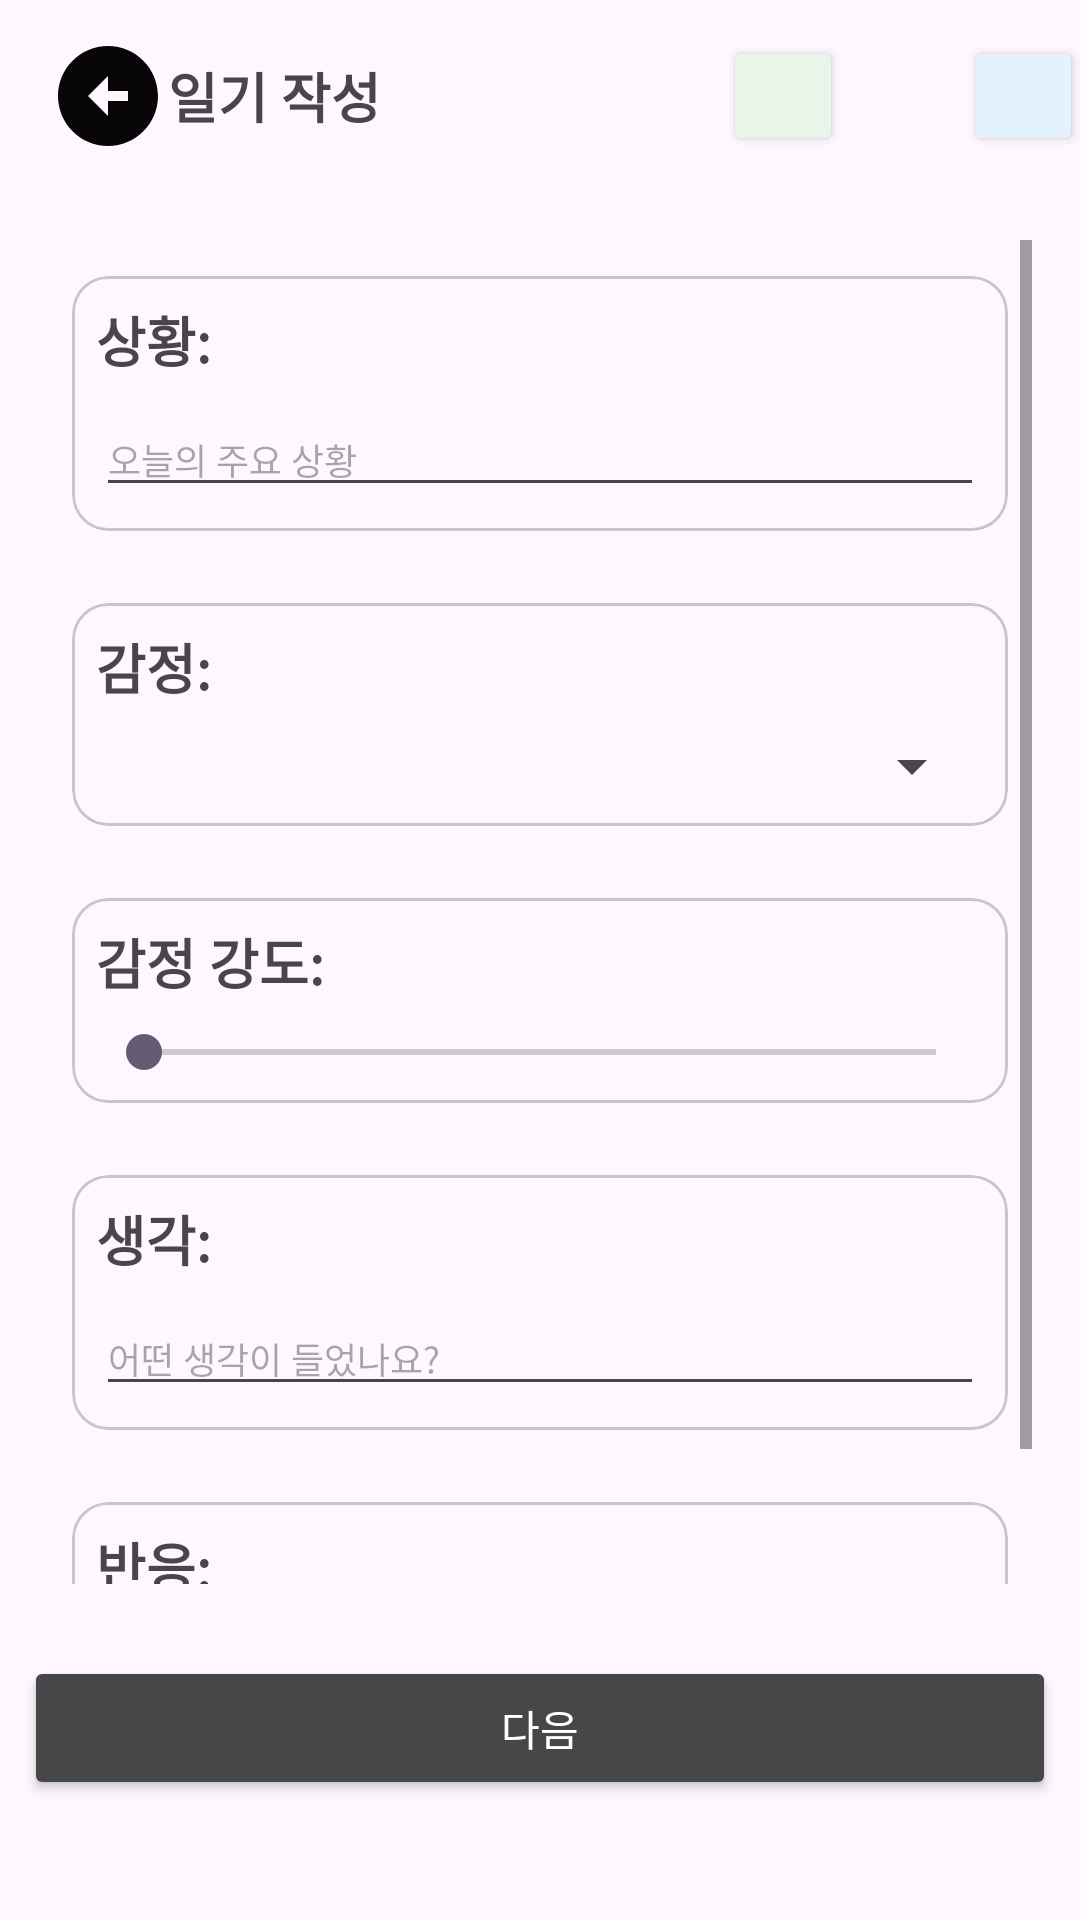

Here is an Android app screen rendered from its layout file. Give the layout XML and the strings, colors and styles it references.
<!-- AndroidManifest.xml: application theme Base.Theme.AiDbtDiary -->
<!-- res/layout/entry_main.xml -->
<?xml version="1.0" encoding="utf-8"?>
<LinearLayout
    xmlns:android="http://schemas.android.com/apk/res/android"
    xmlns:app="http://schemas.android.com/apk/res-auto"
    android:id="@+id/rootLayout"
    android:layout_width="match_parent"
    android:layout_height="match_parent"
    android:orientation="vertical">

    <com.google.android.material.appbar.AppBarLayout
        android:layout_width="match_parent"
        android:layout_height="wrap_content">

        <androidx.appcompat.widget.Toolbar
            android:id="@+id/toolbar"
            android:layout_width="match_parent"
            android:layout_height="wrap_content"
            android:background="@android:color/transparent"
            app:titleTextColor="@android:color/black">

            
            <ImageButton
                android:id="@+id/btnBack"
                android:layout_width="40dp"
                android:layout_height="40dp"
                android:background="?attr/selectableItemBackgroundBorderless"
                android:contentDescription="이전 화면으로 돌아가기"
                android:src="@drawable/ic_arrow_back" />

            <TextView
                android:layout_width="wrap_content"
                android:layout_height="wrap_content"
                android:layout_margin="5dp"
                android:text="일기 작성"
                android:textSize="18sp"
                android:textStyle="bold" />

            <Button
                android:layout_marginLeft="120dp"
                android:layout_width="40dp"
                android:layout_height="40dp"
                android:backgroundTint="@color/entryCardBackground"
                android:id="@+id/btnTest1"
                />
            <Button
                android:layout_marginLeft="40dp"
                android:layout_width="40dp"
                android:backgroundTint="@color/historyCardBackground"
                android:layout_height="40dp"
                android:id="@+id/btnTest2"/>

        </androidx.appcompat.widget.Toolbar>
    </com.google.android.material.appbar.AppBarLayout>

    
    <ScrollView
        android:layout_width="match_parent"
        android:layout_height="0dp"
        android:layout_weight="1"
        android:padding="16dp">

        <LinearLayout
            android:layout_width="match_parent"
            android:layout_height="wrap_content"
            android:orientation="vertical">

            
            <com.google.android.material.card.MaterialCardView
                android:layout_marginHorizontal="8dp"
                android:layout_marginVertical="12dp"
                android:layout_width="match_parent"
                android:layout_height="wrap_content">

                <LinearLayout
                    android:layout_width="match_parent"
                    android:layout_height="match_parent"
                    android:layout_margin="8dp"
                    android:orientation="vertical">

                    <TextView
                        android:layout_width="wrap_content"
                        android:layout_height="wrap_content"
                        android:textSize="18sp"
                        android:textStyle="bold"
                        android:text="상황:" />

                    <EditText
                        android:id="@+id/etSituation"
                        android:layout_width="match_parent"
                        android:layout_height="wrap_content"
                        android:layout_marginTop="8dp"
                        android:textSize="12sp"
                        android:hint="오늘의 주요 상황" />
                </LinearLayout>
            </com.google.android.material.card.MaterialCardView>

            
            <com.google.android.material.card.MaterialCardView
                android:layout_marginHorizontal="8dp"
                android:layout_marginVertical="12dp"
                android:layout_width="match_parent"
                android:layout_height="wrap_content">

                <LinearLayout
                    android:layout_width="match_parent"
                    android:layout_height="match_parent"
                    android:layout_margin="8dp"
                    android:orientation="vertical">

                    <TextView
                        android:layout_width="wrap_content"
                        android:layout_height="wrap_content"
                        android:textSize="18sp"
                        android:textStyle="bold"
                        android:text="감정:" />

                    <Spinner
                        android:id="@+id/spEmotionType"
                        android:layout_width="match_parent"
                        android:layout_height="wrap_content"
                        android:layout_marginTop="8dp" />
                </LinearLayout>
            </com.google.android.material.card.MaterialCardView>

            
            <com.google.android.material.card.MaterialCardView
                android:layout_marginHorizontal="8dp"
                android:layout_marginVertical="12dp"
                android:layout_width="match_parent"
                android:layout_height="wrap_content">

                <LinearLayout
                    android:layout_width="match_parent"
                    android:layout_height="match_parent"
                    android:layout_margin="8dp"
                    android:orientation="vertical">

                    <TextView
                        android:layout_width="wrap_content"
                        android:layout_height="wrap_content"
                        android:textSize="18sp"
                        android:textStyle="bold"
                        android:text="감정 강도:" />

                    <SeekBar
                        android:id="@+id/sbEmotionIntensity"
                        android:layout_width="match_parent"
                        android:layout_height="wrap_content"
                        android:layout_marginTop="8dp"
                        android:max="10" />
                </LinearLayout>
            </com.google.android.material.card.MaterialCardView>

            
            <com.google.android.material.card.MaterialCardView
                android:layout_marginHorizontal="8dp"
                android:layout_marginVertical="12dp"
                android:layout_width="match_parent"
                android:layout_height="wrap_content">

                <LinearLayout
                    android:layout_width="match_parent"
                    android:layout_height="match_parent"
                    android:layout_margin="8dp"
                    android:orientation="vertical">

                    <TextView
                        android:layout_width="wrap_content"
                        android:layout_height="wrap_content"
                        android:textSize="18sp"
                        android:textStyle="bold"
                        android:text="생각:" />

                    <EditText
                        android:id="@+id/etThought"
                        android:layout_width="match_parent"
                        android:layout_height="wrap_content"
                        android:layout_marginTop="8dp"
                        android:textSize="12sp"
                        android:hint="어떤 생각이 들었나요?" />
                </LinearLayout>
            </com.google.android.material.card.MaterialCardView>

            
            <com.google.android.material.card.MaterialCardView
                android:layout_marginHorizontal="8dp"
                android:layout_marginVertical="12dp"
                android:layout_width="match_parent"
                android:layout_height="wrap_content">

                <LinearLayout
                    android:layout_width="match_parent"
                    android:layout_height="match_parent"
                    android:layout_margin="8dp"
                    android:orientation="vertical">

                    <TextView
                        android:layout_width="wrap_content"
                        android:layout_height="wrap_content"
                        android:textSize="18sp"
                        android:textStyle="bold"
                        android:text="반응:" />

                    <EditText
                        android:id="@+id/etReaction"
                        android:layout_width="match_parent"
                        android:layout_height="wrap_content"
                        android:layout_marginTop="8dp"
                        android:textSize="12sp"
                        android:hint="사용자의 반응" />
                </LinearLayout>
            </com.google.android.material.card.MaterialCardView>

        </LinearLayout>
    </ScrollView>

    
    <Button
        android:id="@+id/btnSaveEntry"
        android:layout_width="match_parent"
        android:layout_height="wrap_content"
        android:layout_margin="8dp"
        android:text="다음"
        android:textColor="@android:color/white"
        android:backgroundTint="@color/material_dynamic_neutral30" />
    <Space
        android:layout_width="match_parent"
        android:layout_height="32dp"/>
</LinearLayout>
<!-- resources referenced by this layout -->
<resources>
  <color name="entryCardBackground">#E8F5E9</color>
  <color name="historyCardBackground">#E3F2FD</color>
  <!-- drawable ic_arrow_back (drawable) -->
  <vector xmlns:android="http://schemas.android.com/apk/res/android" android:height="40dp" android:tint="#070505" android:viewportHeight="24" android:viewportWidth="24" android:width="40dp">
        
      <path android:fillColor="@android:color/white" android:pathData="M2,12c0,5.52 4.48,10 10,10s10,-4.48 10,-10c0,-5.52 -4.48,-10 -10,-10C6.48,2 2,6.48 2,12zM12,11l4,0v2l-4,0l0,3l-4,-4l4,-4L12,11z"/>
      
  </vector>
  <style name="Base.Theme.AiDbtDiary" parent="Theme.Material3.DayNight.NoActionBar">
          
          
      </style>
</resources>
